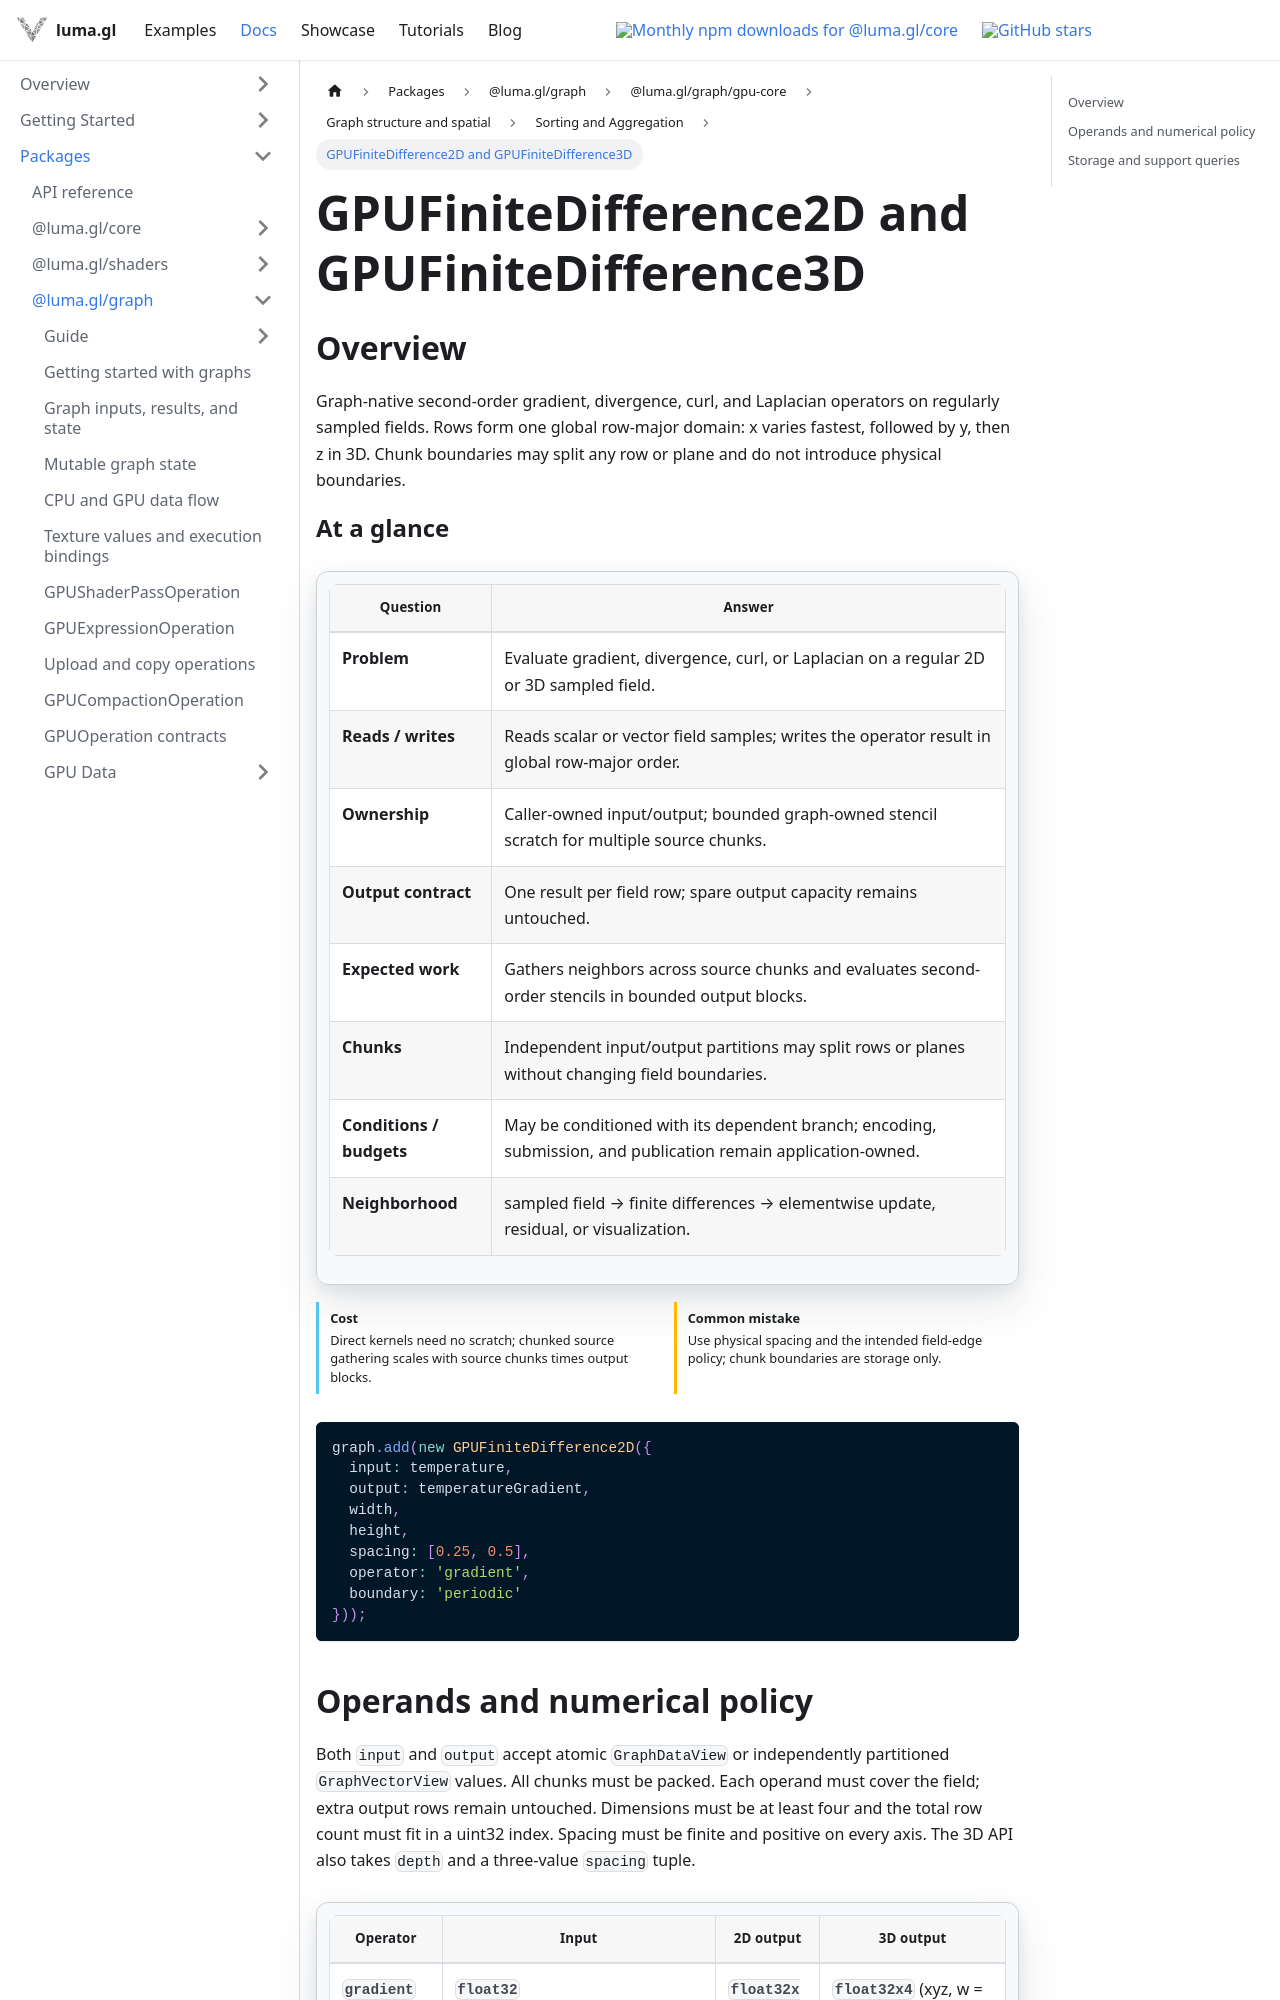

repository: visgl/luma.gl · page: next/docs/api-reference/experimental/gpu-core/gpu-finite-differences.html · generator: docusaurus

import {GPUOperationContract} from '@site/src/components/docs/gpu-operation-contract';

# GPUFiniteDifference2D and GPUFiniteDifference3D

## Overview

Graph-native second-order gradient, divergence, curl, and Laplacian operators on regularly sampled
fields. Rows form one global row-major domain: x varies fastest, followed by y, then z in 3D.
Chunk boundaries may split any row or plane and do not introduce physical boundaries.

<GPUOperationContract operation="gpu-finite-differences" />

```ts
graph.add(new GPUFiniteDifference2D({
  input: temperature,
  output: temperatureGradient,
  width,
  height,
  spacing: [0.25, 0.5],
  operator: 'gradient',
  boundary: 'periodic'
}));
```
